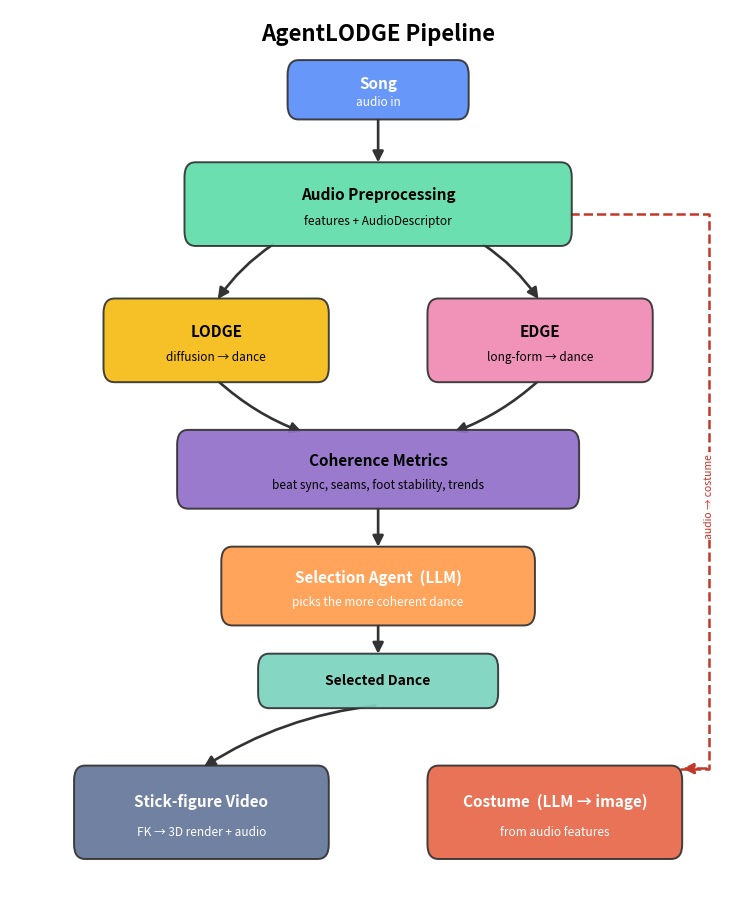

The script that saved this image:
"""Compact, abstract box-and-arrow diagram of the AgentLODGE pipeline."""

import matplotlib
matplotlib.use("Agg")
import matplotlib.pyplot as plt
from matplotlib.patches import FancyBboxPatch, FancyArrowPatch

fig, ax = plt.subplots(figsize=(9.5, 11.5))
ax.set_xlim(0, 100)
ax.set_ylim(9, 100)
ax.axis("off")

C = {
    "in": "#5B8FF9", "pre": "#61DDAA", "lodge": "#F6BD16", "edge": "#F08BB4",
    "met": "#9270CA", "agent": "#FF9D4D", "sel": "#7DD3C0", "vid": "#65789B",
    "cos": "#E8684A", "out": "#D9D9D9",
}
COST_C = "#C0392B"


def box(x, y, w, h, title, sub="", color="#ddd", tc="black", fs=11, subfs=8.5):
    ax.add_patch(FancyBboxPatch(
        (x, y), w, h, boxstyle="round,pad=0.3,rounding_size=1.5",
        linewidth=1.4, edgecolor="#333", facecolor=color, alpha=0.93, zorder=2))
    cx = x + w / 2
    if sub:
        ax.text(cx, y + h * 0.62, title, ha="center", va="center",
                fontsize=fs, fontweight="bold", color=tc, zorder=3)
        ax.text(cx, y + h * 0.28, sub, ha="center", va="center",
                fontsize=subfs, color=tc, zorder=3)
    else:
        ax.text(cx, y + h / 2, title, ha="center", va="center",
                fontsize=fs, fontweight="bold", color=tc, zorder=3)
    return (x, y, w, h)


def arr(p1, p2, color="#333", lw=1.9, style="-", rad=0.0, label=""):
    ax.add_patch(FancyArrowPatch(
        p1, p2, arrowstyle="-|>", mutation_scale=16, linewidth=lw, color=color,
        linestyle=style, connectionstyle=f"arc3,rad={rad}", zorder=1))
    if label:
        ax.text((p1[0] + p2[0]) / 2, (p1[1] + p2[1]) / 2, label, ha="center",
                va="center", fontsize=7.5, style="italic", color=color,
                bbox=dict(boxstyle="round,pad=0.15", fc="white", ec="none",
                          alpha=0.9), zorder=4)


def ortho(pts, color, lw=1.8, style="--", label="", label_pt=None):
    ax.plot([p[0] for p in pts], [p[1] for p in pts], color=color,
            linestyle=style, lw=lw, zorder=1, solid_capstyle="round")
    ax.annotate("", xy=pts[-1], xytext=pts[-2],
                arrowprops=dict(arrowstyle="-|>", color=color, lw=lw,
                                linestyle=style, mutation_scale=16), zorder=1)
    if label and label_pt:
        ax.text(*label_pt, label, ha="center", va="center", fontsize=7.5,
                style="italic", color=color, rotation=90,
                bbox=dict(boxstyle="round,pad=0.15", fc="white", ec="none",
                          alpha=0.9), zorder=4)


def bc(b):
    return (b[0] + b[2] / 2, b[1])


def tc_(b):
    return (b[0] + b[2] / 2, b[1] + b[3])


ax.text(50, 97.5, "AgentLODGE Pipeline", ha="center", va="center",
        fontsize=16, fontweight="bold")

b_in = box(38, 89, 24, 5.5, "Song", "audio in", color=C["in"], tc="white")
b_pre = box(24, 76, 52, 8, "Audio Preprocessing",
            "features + AudioDescriptor", color=C["pre"])
b_lodge = box(13, 62, 30, 8, "LODGE", "diffusion \u2192 dance", color=C["lodge"])
b_edge = box(57, 62, 30, 8, "EDGE", "long-form \u2192 dance", color=C["edge"])
b_met = box(23, 49, 54, 7.5, "Coherence Metrics",
            "beat sync, seams, foot stability, trends", color=C["met"])
b_sel = box(29, 37, 42, 7.5, "Selection Agent  (LLM)",
            "picks the more coherent dance", color=C["agent"], tc="white")
b_fmt = box(34, 28.5, 32, 5, "Selected Dance", color=C["sel"], fs=10)
b_vid = box(9, 13, 34, 9, "Stick-figure Video",
            "FK \u2192 3D render + audio", color=C["vid"], tc="white")
b_cos = box(57, 13, 34, 9, "Costume  (LLM \u2192 image)",
            "from audio features", color=C["cos"], tc="white")

arr(bc(b_in), tc_(b_pre))
arr((36, 76), tc_(b_lodge), rad=0.1)
arr((64, 76), tc_(b_edge), rad=-0.1)
arr(bc(b_lodge), (40, 56.5), rad=0.1)
arr(bc(b_edge), (60, 56.5), rad=-0.1)
arr(bc(b_met), tc_(b_sel))
arr(bc(b_sel), tc_(b_fmt))
arr(bc(b_fmt), tc_(b_vid), rad=0.12)
# audio features drive costume (clean right-margin channel)
ortho([(76, 79), (95, 79), (95, 22), (91, 22)], color=COST_C,
      label="audio \u2192 costume", label_pt=(95, 50))

fig.savefig("pipeline_diagram.png", dpi=130, bbox_inches="tight", facecolor="white")
print("saved pipeline_diagram.png")
